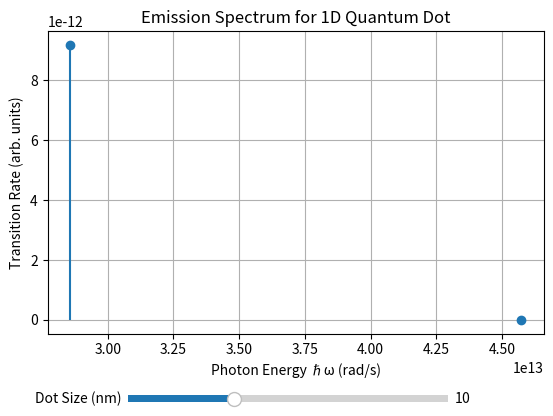

The matplotlib source for this figure:
import numpy as np
import matplotlib.pyplot as plt
from matplotlib.widgets import Slider

# Constants
hbar = 1.055e-34  # Planck's constant [J*s]
m = 9.11e-31      # Electron mass [kg]
q = 1.6e-19       # Elementary charge [C]
pi = np.pi

def energy(n, L):
    #known solution
    return (n**2 * pi**2 * hbar**2) / (2 * m * L**2) 

def x_matrix_element(k, n, L):
    # selection rule: only nonzero matrix element when k+n is odd
    if (k + n) % 2 == 1:
        return (8 * L / (pi**2)) * (k * n) / ((k**2 - n**2)**2)
    else:
        return 0

def emission_spectrum(n_initial, L, E0, n_max=10):
    spectrum = []
    for k in range(1, n_initial):
        En = energy(n_initial, L)
        Ek = energy(k, L)
        omega = (En - Ek) / hbar
        xnk = x_matrix_element(k, n_initial, L)
        intensity = (q**2 * E0**2 / hbar) * (xnk**2)
        spectrum.append((omega, intensity))
    return spectrum

def interactive_spectrum_plot():
    fig, ax = plt.subplots()
    plt.subplots_adjust(bottom=0.25)
    ax.set_title('Emission Spectrum for 1D Quantum Dot')
    ax.set_xlabel('Photon Energy ℏω (rad/s)')
    ax.set_ylabel('Transition Rate (arb. units)')
    ax.grid(True)

    initial_L = 10e-9  # 10 nm
    E0 = 1e5
    n_initial = 3

    spectrum = emission_spectrum(n_initial, initial_L, E0)
    omega_vals, intensities = zip(*spectrum)
    line = ax.stem(omega_vals, intensities, basefmt=" ")


    ax_slider = plt.axes([0.25, 0.1, 0.5, 0.03])
    slider = Slider(ax_slider, 'Dot Size (nm)', 5, 20, valinit=10, valstep=0.5)

    def update(val):
        L = slider.val * 1e-9
        spectrum = emission_spectrum(n_initial, L, E0)
        omega_vals, intensities = zip(*spectrum)
        ax.cla()
        ax.set_title(f'Emission Spectrum (L = {slider.val:.1f} nm)')
        ax.set_xlabel('Photon Energy ℏω (rad/s)')
        ax.set_ylabel('Transition Rate (arb. units)')
        ax.grid(True)
        ax.stem(omega_vals, intensities, basefmt=" ", use_line_collection=True)
        fig.canvas.draw_idle()

    slider.on_changed(update)
    plt.show()

    
interactive_spectrum_plot()
